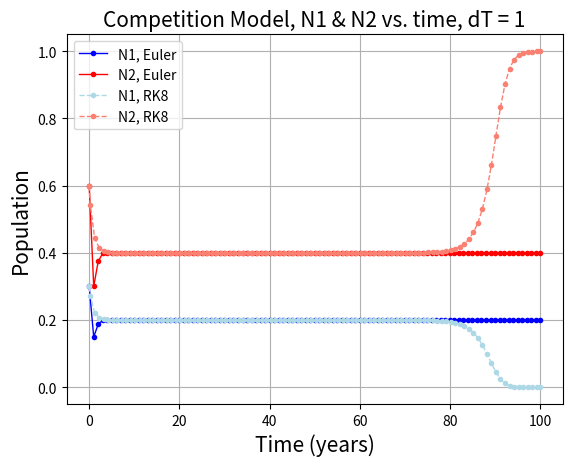
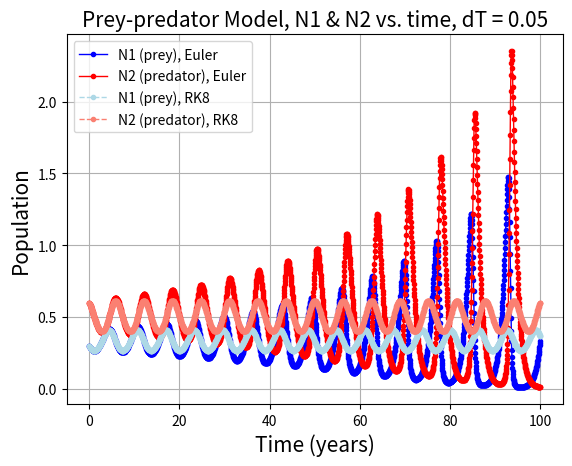
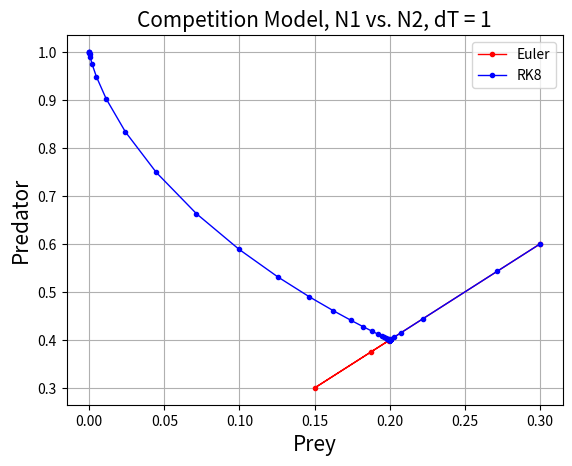
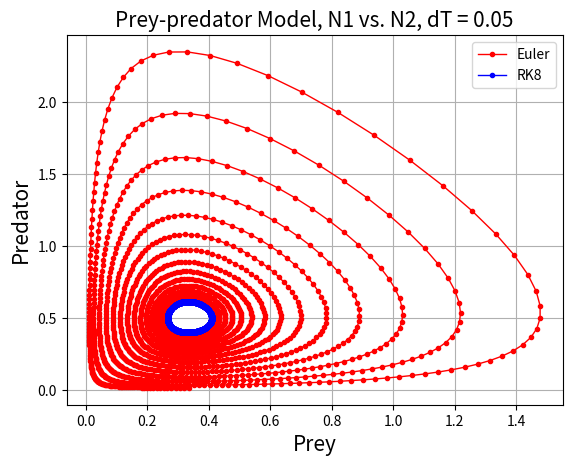

Here is the Python script that generated these plots, in order:
import numpy as np
import matplotlib.pyplot as plt
import scipy.integrate

def dNdt_comp(t, N, a=1, b=2, c=1, d=3):

    '''
    This function calculates the Lotka-Volterra competition equations for
    two species. Given normalized populations, `N1` and `N2`, as well as the four coefficients representing population growth and decline,
    calculate the time derivatives dN_1/dt and dN_2/dt and return to the
    caller.
    This function accepts `t`, or time, as an input parameter to be
    compliant with Scipy's ODE solver. However, it is not used in this
    function.
    Parameters
    ----------
    t : float
    The current time (not used here).
    N : two-element list
    The current value of N1 and N2 as a list (e.g., [N1, N2]).
    a, b, c, d : float, defaults=1, 2, 1, 3
    The value of the Lotka-Volterra coefficients.
    Returns
    -------
    dN1dt, dN2dt : floats
    The time derivatives of `N1` and `N2`.
    '''

    # Here, N is a two-element list such that N1=N[0] and N2=N[1]
    dN1dt = a*N[0]*(1-N[0]) - b*N[0]*N[1]
    dN2dt = c*N[1]*(1-N[1]) - d*N[1]*N[0]

    return dN1dt, dN2dt


def dNdt_pp(t, N, a=1, b=2, c=1, d=3):
    
    dN1dt = a*N[0] - b*N[0]*N[1]
    dN2dt = -c*N[1] + d*N[1]*N[0]

    return dN1dt, dN2dt   

def euler_solve(func, dT, N1_init=0.3, N2_init=0.6, t_final=100.0):
    '''
    <Your good docstring here>
    Parameters
    ----------
    func : function
    A python function that takes `time`, [`N1`, `N2`] as inputs and
    returns the time derivative of N1 and N2.
    N1_init : float
    <more good docstring here>
    '''
    time = np.arange(0,t_final+dT,dT)
    N1 = np.zeros(time.size)
    N2 = np.zeros(time.size)
    N1[0] = N1_init
    N2[0] = N2_init 

    # Important code goes here #
    for i in range(1, time.size):
        dN1, dN2 = func(i, [N1[i-1], N2[i-1]])
        N1[i] = N1[i-1]+dT*dN1
        N2[i] = N2[i-1]+dT*dN2
    
    return time, N1, N2


def solve_rk8(func, dT, N1_init=.3, N2_init=.6, t_final=100.0,
a=1, b=2, c=1, d=3):
    '''
    Solve the Lotka-Volterra competition and predator/prey equations using
    Scipy's ODE class and the adaptive step 8th order solver.
    Parameters
    ----------
    func : function
    A python function that takes `time`, [`N1`, `N2`] as inputs and
    returns the time derivative of N1 and N2.
    N1_init, N2_init : float
    Initial conditions for `N1` and `N2`, ranging from (0,1]
    dT : float, default=10
    Largest timestep allowed in years.
    t_final : float, default=100
    Integrate until this value is reached, in years.
    a, b, c, d : float, default=1, 2, 1, 3
    Lotka-Volterra coefficient values
    Returns
    -------
    time : Numpy array
    Time elapsed in years.
    N1, N2 : Numpy arrays
    Normalized population density solutions.
    '''
    from scipy.integrate import solve_ivp
    # Configure the initial value problem solver
    result = solve_ivp(func, [0, t_final], [N1_init, N2_init],
    args=[a, b, c, d], method='DOP853', max_step=dT)

    # Perform the integration
    time, N1, N2 = result.t, result.y[0, :], result.y[1, :]
    # Return values to caller.
    return time, N1, N2

# Graph parameters
psize = 3
line_width = 1
markerpattern = 'o'
dT_comp = 1
dT_pp = 0.05

# Competition model

Euler_comp = euler_solve(dNdt_comp,dT_comp)
RK8_comp = solve_rk8(dNdt_comp,dT_comp)

fig1 = plt.figure()
ax = fig1.add_subplot(111)  
plt.title(f"Competition Model, N1 & N2 vs. time, dT = {dT_comp}",size = 15)
ax.plot(Euler_comp[0],Euler_comp[1],label='N1, Euler', color='blue', linewidth=line_width, marker = markerpattern, markersize = psize)
ax.plot(Euler_comp[0],Euler_comp[2],label='N2, Euler', color='red', linewidth=line_width, marker = markerpattern, markersize = psize)
ax.plot(RK8_comp[0],RK8_comp[1],label='N1, RK8', linestyle = '--', color='lightblue', linewidth=line_width, marker = markerpattern, markersize = psize)
ax.plot(RK8_comp[0],RK8_comp[2],label='N2, RK8', linestyle = '--', color='salmon', linewidth=line_width, marker = markerpattern, markersize = psize)

plt.xlabel('Time (years)', size = 15)
plt.ylabel('Population', size = 15)

plt.grid(True)
ax.legend()
plt.show()

# Prey-predator model

Euler_pp = euler_solve(dNdt_pp,dT_pp)
RK8_pp = solve_rk8(dNdt_pp,dT_pp)

fig1 = plt.figure()
ax = fig1.add_subplot(111)  
plt.title(f"Prey-predator Model, N1 & N2 vs. time, dT = {dT_pp}",size = 15)
ax.plot(Euler_pp[0],Euler_pp[1],label='N1 (prey), Euler', color='blue', linewidth=line_width, marker = markerpattern, markersize = psize)
ax.plot(Euler_pp[0],Euler_pp[2],label='N2 (predator), Euler', color='red', linewidth=line_width, marker = markerpattern,markersize = psize)
ax.plot(RK8_pp[0],RK8_pp[1],label='N1 (prey), RK8', linestyle = '--', color='lightblue', linewidth=line_width, marker = markerpattern, markersize = psize)
ax.plot(RK8_pp[0],RK8_pp[2],label='N2 (predator), RK8', linestyle = '--', color='salmon', linewidth=line_width, marker = markerpattern, markersize = psize)

plt.xlabel('Time (years)', size = 15)
plt.ylabel('Population', size = 15)

plt.grid(True)
ax.legend()
plt.show()

# Competetion model phase diagram

Euler_comp = euler_solve(dNdt_comp,dT_comp)
RK8_comp = solve_rk8(dNdt_comp,dT_comp)

fig3 = plt.figure()
ax = fig3.add_subplot(111)
plt.title(f"Competition Model, N1 vs. N2, dT = {dT_comp}",size = 15)
ax.plot(Euler_comp[1],Euler_comp[2], color='red',label = 'Euler', linewidth=line_width, marker = markerpattern, markersize = psize)
ax.plot(RK8_comp[1],RK8_comp[2], color='blue',label = 'RK8', linewidth=line_width, marker = markerpattern, markersize = psize)

plt.xlabel('Prey', size = 15)
plt.ylabel('Predator', size = 15)

plt.grid(True)
ax.legend()
plt.show()

# Prey-predator model phase diagram

Euler_pp = euler_solve(dNdt_pp,dT_pp)
RK8_pp = solve_rk8(dNdt_pp,dT_pp)

fig3 = plt.figure()
ax = fig3.add_subplot(111)
plt.title(f"Prey-predator Model, N1 vs. N2, dT = {dT_pp}",size = 15)
ax.plot(Euler_pp[1],Euler_pp[2], color='red',label = 'Euler', linewidth=line_width, marker = markerpattern, markersize = psize)
ax.plot(RK8_pp[1],RK8_pp[2], color='blue',label = 'RK8', linewidth=line_width, marker = markerpattern, markersize = psize)

plt.xlabel('Prey', size = 15)
plt.ylabel('Predator', size = 15)

plt.grid(True)
ax.legend()
plt.show()